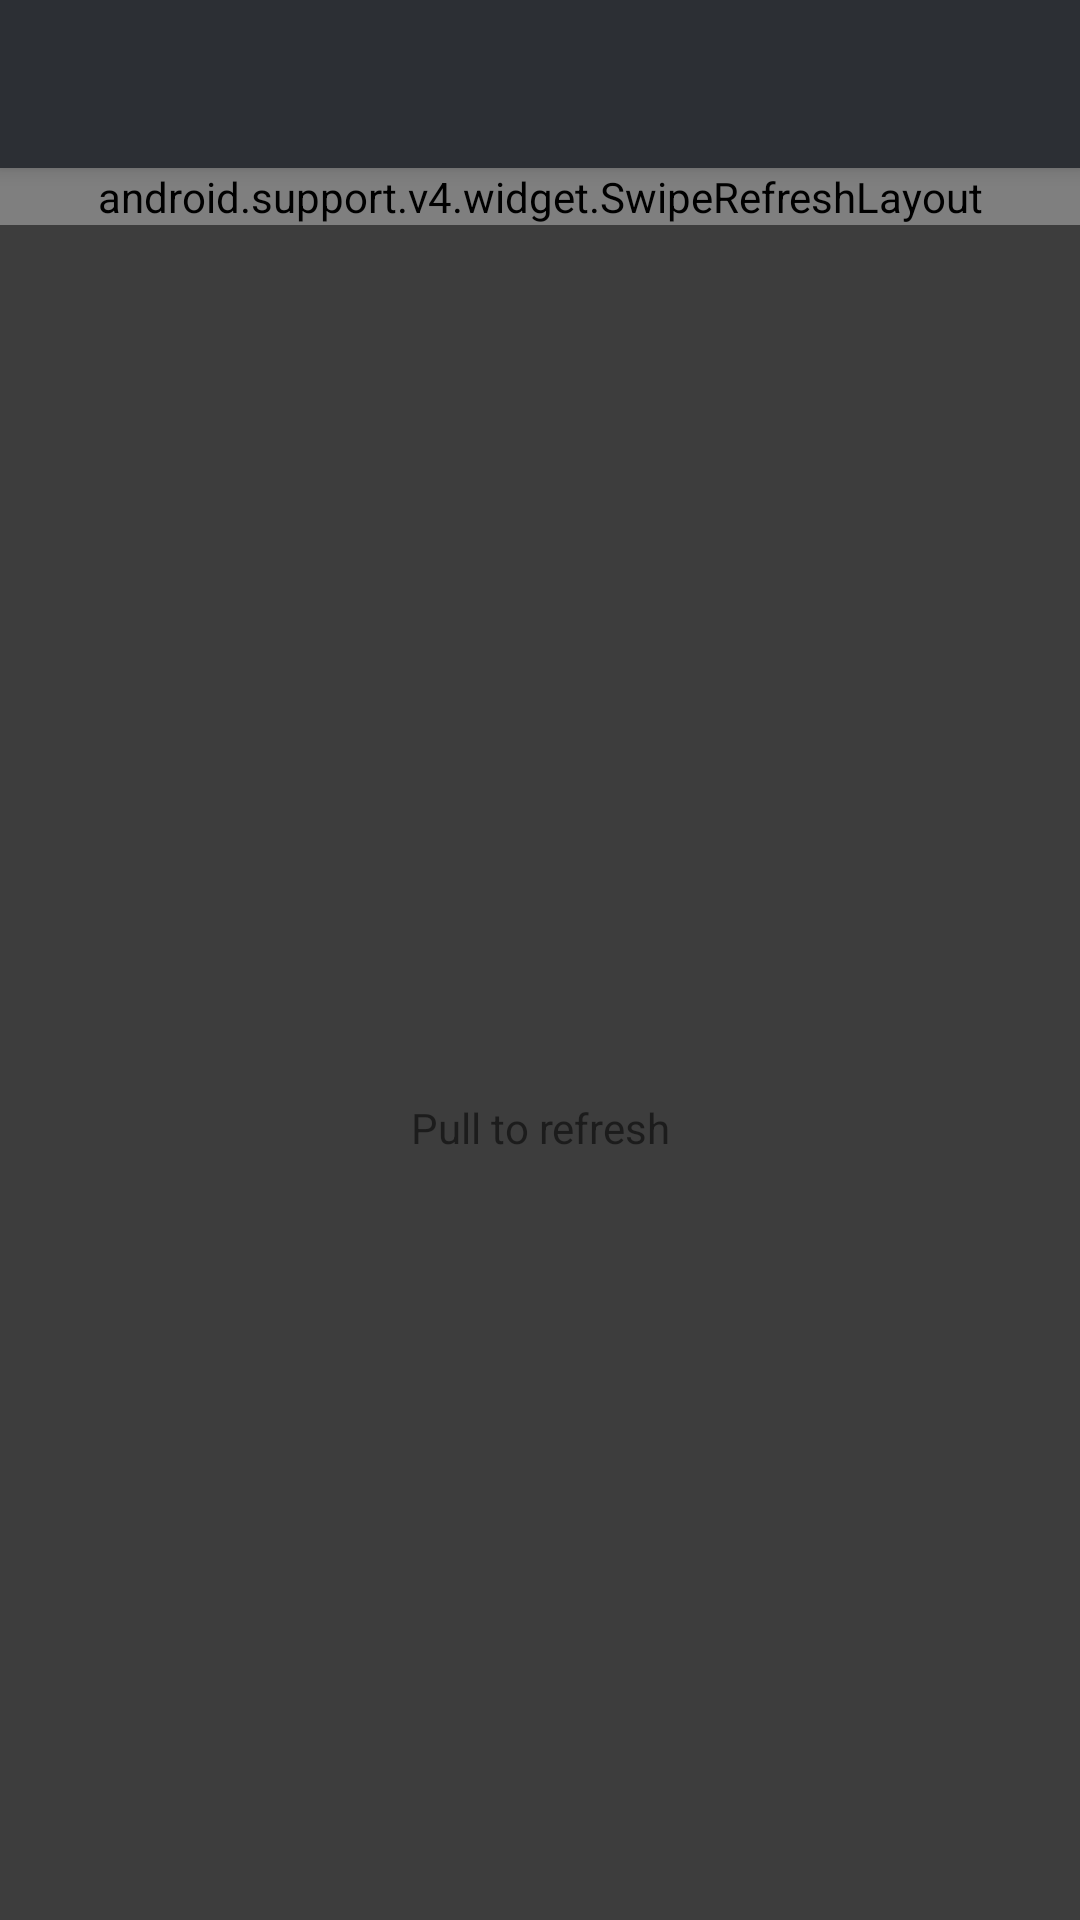

The Android layout XML behind this screen, and the referenced resources:
<!-- AndroidManifest.xml: application theme MaterialTheme -->
<!-- res/layout/activity_gallery.xml -->
<?xml version="1.0" encoding="utf-8"?>
<android.support.v4.widget.DrawerLayout xmlns:android="http://schemas.android.com/apk/res/android"
    xmlns:app="http://schemas.android.com/apk/res-auto"
    xmlns:tools="http://schemas.android.com/tools"
    android:id="@+id/gallery_drawer_layout"
    android:layout_width="match_parent"
    android:layout_height="match_parent"
    android:fitsSystemWindows="true"
    tools:context="com.lethalskillzz.mobigur.mobigur.presentation.gallery.GalleryActivity"
    tools:openDrawer="start">

    <include layout="@layout/app_bar_gallery"
        android:layout_width="match_parent"
        android:layout_height="match_parent"/>

    <android.support.design.widget.NavigationView
        android:id="@+id/gallery_navigation_view"
        android:layout_width="wrap_content"
        android:layout_height="match_parent"
        android:layout_gravity="start"
        android:fitsSystemWindows="true"
        app:headerLayout="@layout/nav_header_gallery"
        app:menu="@menu/activity_gallery_drawer" />

</android.support.v4.widget.DrawerLayout>
<!-- res/layout/app_bar_gallery.xml (included above) -->
<?xml version="1.0" encoding="utf-8"?>
<android.support.design.widget.CoordinatorLayout xmlns:app="http://schemas.android.com/apk/res-auto"
    xmlns:android="http://schemas.android.com/apk/res/android"
    xmlns:tools="http://schemas.android.com/tools"
    android:id="@+id/gallery_coordinator_layout"
    android:layout_width="match_parent"
    android:layout_height="match_parent"
    android:fitsSystemWindows="true"
    tools:showIn="@layout/activity_gallery">


    <include layout="@layout/content_gallery" />


    <android.support.design.widget.AppBarLayout
        android:layout_width="match_parent"
        android:layout_height="wrap_content"
        android:theme="@style/MaterialTheme.AppBarOverlay"
        >

        <android.support.v7.widget.Toolbar
            android:id="@+id/gallery_toolbar"
            android:layout_width="match_parent"
            android:layout_height="?attr/actionBarSize"
            android:background="?attr/colorPrimary"
            app:layout_scrollFlags="scroll|enterAlways"
            app:popupTheme="@style/MaterialTheme.PopupOverlay"
            />

    </android.support.design.widget.AppBarLayout>

</android.support.design.widget.CoordinatorLayout>
<!-- res/layout/nav_header_gallery.xml (included above) -->
<?xml version="1.0" encoding="utf-8"?>
<LinearLayout xmlns:android="http://schemas.android.com/apk/res/android"
    android:layout_width="match_parent"
    android:layout_height="wrap_content"
    android:background="@color/colorPrimary"
    android:gravity="bottom"
    android:orientation="vertical"
    android:padding="@dimen/navHeaderContentPadding"
    android:theme="@style/ThemeOverlay.AppCompat.Dark">

    <ImageView
        android:layout_width="@dimen/navHeaderImageSize"
        android:layout_height="@dimen/navHeaderImageSize"
        android:layout_marginTop="@dimen/navHeaderImageMarginTop"
        android:contentDescription="@string/navHeaderImageDescription"
        android:src="@mipmap/mobigur"
        android:tint="@color/colorLightGray" />

    
        
        
        
        

    <TextView
        android:id="@+id/textView"
        android:layout_width="wrap_content"
        android:layout_height="wrap_content"
        android:text="@string/nav_header_subtitle" />

</LinearLayout>
<!-- res/layout/content_gallery.xml (included above) -->
<?xml version="1.0" encoding="utf-8"?>
<RelativeLayout xmlns:android="http://schemas.android.com/apk/res/android"
    xmlns:app="http://schemas.android.com/apk/res-auto"
    android:id="@+id/gallery_layout"
    android:layout_width="match_parent"
    android:layout_height="match_parent"
    android:background="@color/colorBlackBackground"
    app:layout_behavior="@string/appbar_scrolling_view_behavior">


    <android.support.v4.widget.SwipeRefreshLayout
        android:id="@+id/gallery_swipe_refresh_layout"
        android:layout_width="match_parent"
        android:layout_height="wrap_content"
        >

        <android.support.v7.widget.RecyclerView
            android:id="@+id/gallery_recycler_view"
            android:layout_width="match_parent"
            android:layout_height="match_parent"
            android:scrollbars="vertical"
            />

    </android.support.v4.widget.SwipeRefreshLayout>


    <TextView
        android:id="@+id/refresh_text"
        android:layout_width="match_parent"
        android:layout_height="match_parent"
        android:gravity="center"
        android:text="@string/msg_refresh"
        />

</RelativeLayout>
<!-- resources referenced by this layout -->
<resources>
  <color name="colorBlackBackground">#C1000000</color>
  <color name="colorLightGray">#E8E8E8</color>
  <color name="colorPrimary">#2C2F34</color>
  <dimen name="navHeaderContentPadding">16dp</dimen>
  <dimen name="navHeaderImageMarginTop">25dp</dimen>
  <dimen name="navHeaderImageSize">80dp</dimen>
  <!-- mipmap mobigur: png bitmap (mipmap-mdpi, 3598 bytes) -->
  <string name="app_name">Mobigur</string>
  <string name="msg_refresh">Pull to refresh</string>
  <string name="navHeaderImageDescription">Nav header image description</string>
  <string name="nav_header_subtitle">Menu</string>
  <style name="MaterialTheme.AppBarOverlay" parent="ThemeOverlay.AppCompat.Dark.ActionBar" />
  <style name="MaterialTheme.PopupOverlay" parent="ThemeOverlay.AppCompat.Light" />
  <style name="MaterialTheme" parent="MaterialTheme.Base">
  
      </style>
  <style name="MaterialTheme.Base" parent="Theme.AppCompat.Light.DarkActionBar">
          <item name="windowNoTitle">true</item>
          <item name="windowActionBar">false</item>
          <item name="colorPrimary">@color/colorPrimary</item>
          <item name="colorPrimaryDark">@color/colorPrimaryDark</item>
          <item name="colorAccent">@color/colorAccent</item>
      </style>
  <color name="colorPrimaryDark">#141518</color>
  <color name="colorAccent">#FF4081</color>
</resources>
